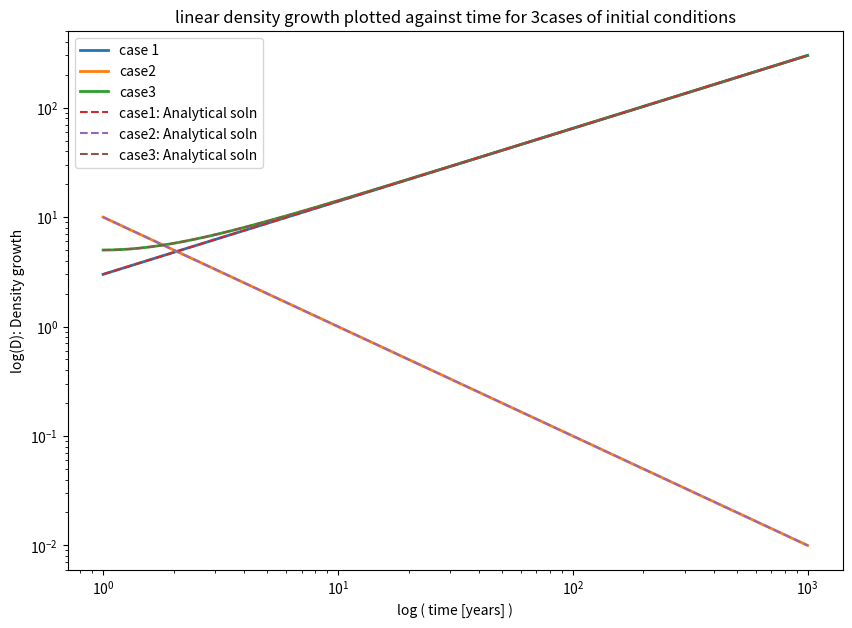

The matplotlib source for this figure:

import numpy as np
import matplotlib.pyplot as plt

print('###################### Question 3  ######################')

def runge_kutta(D, D_, time, dt):
    """
    Runge Kuta 4th order method to solve a 2nd order differential equation.
    A second order differential equation is expressed as a system of 2 first order
    linear differential equations.
    Inputs:
    D : initial condition for variable D
    D' : initial condition for the first derivative of variable D
    ts : initial time 
    tf : final time
    dt : step size
    """
    
    f1 = np.zeros(len(time))
    f2 = np.zeros(len(time))
    f1[0] = D  # initial condition f1[0] = D(t=1)
    f2[0] = D_ # initial condition f2[0] = D_(t)
    tc = 1
    

    for i in range(1,len(time)):

        # Runge Kutta formulae
        k0 = dt*f1_( f1[i-1],f2[i-1],tc) 
        l0 = dt*f2_( f1[i-1],f2[i-1],tc) 

        k1 = dt*f1_( f1[i-1]+ 0.5*k0, f2[i-1]+ 0.5*l0, tc+ 0.5*dt) 
        l1 = dt*f2_( f1[i-1]+ 0.5*k0, f2[i-1]+ 0.5*l0, tc+ 0.5*dt) 

        k2 = dt*f1_( f1[i-1]+ 0.5*k1, f2[i-1]+ 0.5*l1, tc+ 0.5*dt) 
        l2 = dt*f2_( f1[i-1]+ 0.5*k1, f2[i-1]+ 0.5*l1, tc+ 0.5*dt) 

        k3 = dt*f1_( f1[i-1]+k2, f2[i-1]+l2, tc+dt) 
        l3 = dt*f2_( f1[i-1]+k2, f2[i-1]+l2, tc+dt) 

        f1[i] = f1[i-1] + (k0 + 2*k1 + 2*k2 + k3)/6. 
        f2[i] = f2[i-1] + (l0 + 2*l1 + 2*l2 + l3)/6. 
           
        tc += dt
        
    return f1

H0 = 7.16e-11 # units yr**-1; Hubble constant 
# start and final time in years, step size of one day
ts, tf, step = 1, 1000, 1/100
time = np.arange(ts, tf, step)
# initial conditions
D0 = [3., 10., 5.]
D0_= [2., -10., 0.]


# scale factor of an Einstein- de Sitter Universe
def a(t):
    return (1.5*H0*t)**(2./3.)

# first derivative of the scale factor of an Einstein- de Sitter Universe a'(t)
def a_(t):
    return ( (H0**(2/3)) * ((1.5*t)**(-1/3)))

# in the density pertubation equation given in equation (4), 
# the following substitutions are made: (in accordance withthe linearized density
# growth equation for an Einstein de Sitter universe.)
# f1 = D; f2= D'; f1_ = f1'= f2
# f2_ = f2' = 1.5*(H0**2/a(t)**3)*f1 - (2*(a_(t)/a(t))*f2)

def f1_(f1,f2,t):
    return f2

def f2_(f1,f2,t):
    return 1.5*((H0**2)*f1/((a(t))**3)) - (2*(a_(t)/a(t))*f2)

# applying the Runge Kutta method to numerically solve the given ODE, 
# for 3 different initial conditions
print("Using RK 4th order method to solve the 2nd order ODE. \n Euler's method can have errors of the order of the step size.")
rk1 = runge_kutta(D0[0], D0_[0], time, step)
rk2 = runge_kutta(D0[1], D0_[1], time, step)
rk3 = runge_kutta(D0[2], D0_[2], time, step)

# analytical solution of the ODE for the 3cases of initial conditions
def rk1_th(t):
    return 3*t**(2/3)
    
def rk2_th(t):
    return 10/t

def rk3_th(t):
    return (3*t**(2/3)) + 2/t

plt.figure(figsize=(10,7))
plt.xscale('log')
plt.yscale('log')
plt.plot((time), (rk1), label='case 1', linewidth='2')
plt.plot(time, rk2, label='case2', linewidth='2')
plt.plot(time, rk3, label='case3', linewidth='2')

plt.plot(time, rk1_th(time), label='case1: Analytical soln', linestyle='dashed')
plt.plot(time, rk2_th(time), label='case2: Analytical soln', linestyle='dashed')
plt.plot(time, rk3_th(time), label='case3: Analytical soln', linestyle='dashed')

plt.title("linear density growth plotted against time for 3cases of initial conditions")
plt.xlabel('log ( time [years] )')
plt.ylabel('log(D): Density growth')
plt.legend()

plt.savefig('RK.png')
